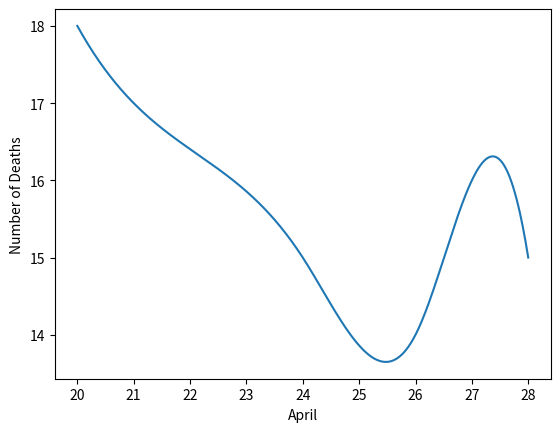

Reproduce this figure in Python.
import matplotlib.pyplot as plot
from scipy.interpolate import make_interp_spline
import numpy as np

# necessary data
days = [20, 21, 24, 26, 27, 28]
data = [18, 17, 15, 14, 16, 15]

degree = len(days) - 1
p = 0

# using lagrange interpolation formula over data
for i in range(degree + 1):
    product = 1
    for j in range(degree + 1):
        if j != i:
            product *= (23 - days[j]) / (days[i] - days[j])
    p += product * data[i]

print(p)

# data updated
x = np.array([20, 21, 24, 26, 27, 28])
y = np.array([18, 17, 15, 14, 16, 15])
np.insert(y, 2, p)
np.insert(x, 2, 23)
X_Y_Spline = make_interp_spline(x, y)
X_ = np.linspace(x.min(), x.max(), 500)
Y_ = X_Y_Spline(X_)
plot.plot(X_, Y_)
plot.xlabel("April")
plot.ylabel("Number of Deaths")
plot.show()